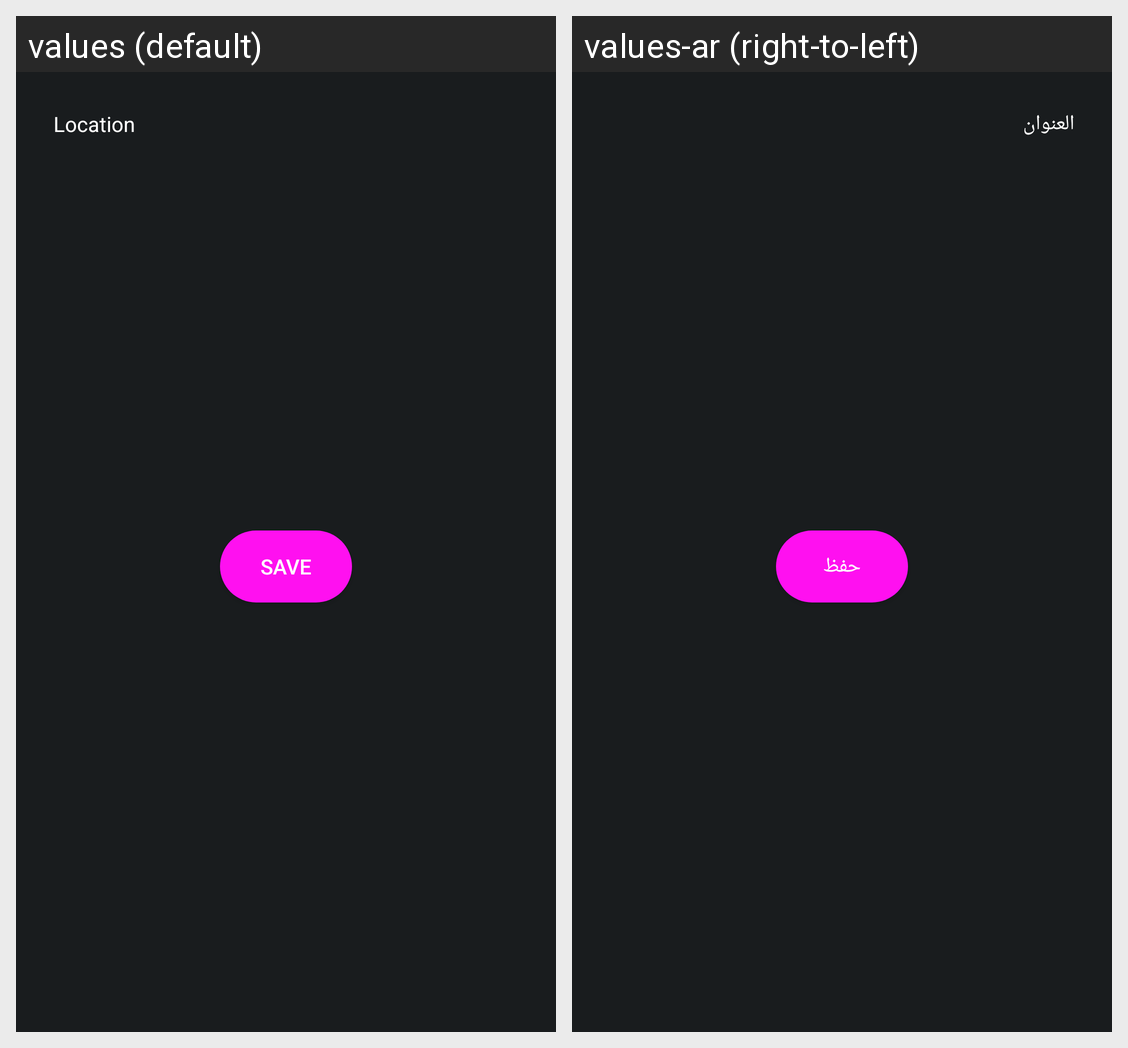

The same Android screen rendered under two of its app's locales, left to right. List the strings drawn on it with the default value and each locale's translation.
Android screen res/layout/map_dialog.xml rendered under 2 locales, left to right: values (default), values-ar (right-to-left). Device: Nexus 5 (rendered at 1080×1920; each locale shown at half size, 540×960, under a caption strip naming it); theme Theme.WeatherForecast.
Strings drawn on this screen, with the default value and each locale's value (text and hints the layout hard-codes, and strings that could not be matched under every locale, appear in the picture but are not listed):

location
  values: Location
  values-ar: العنوان

save
  values: Save
  values-ar: حفظ
